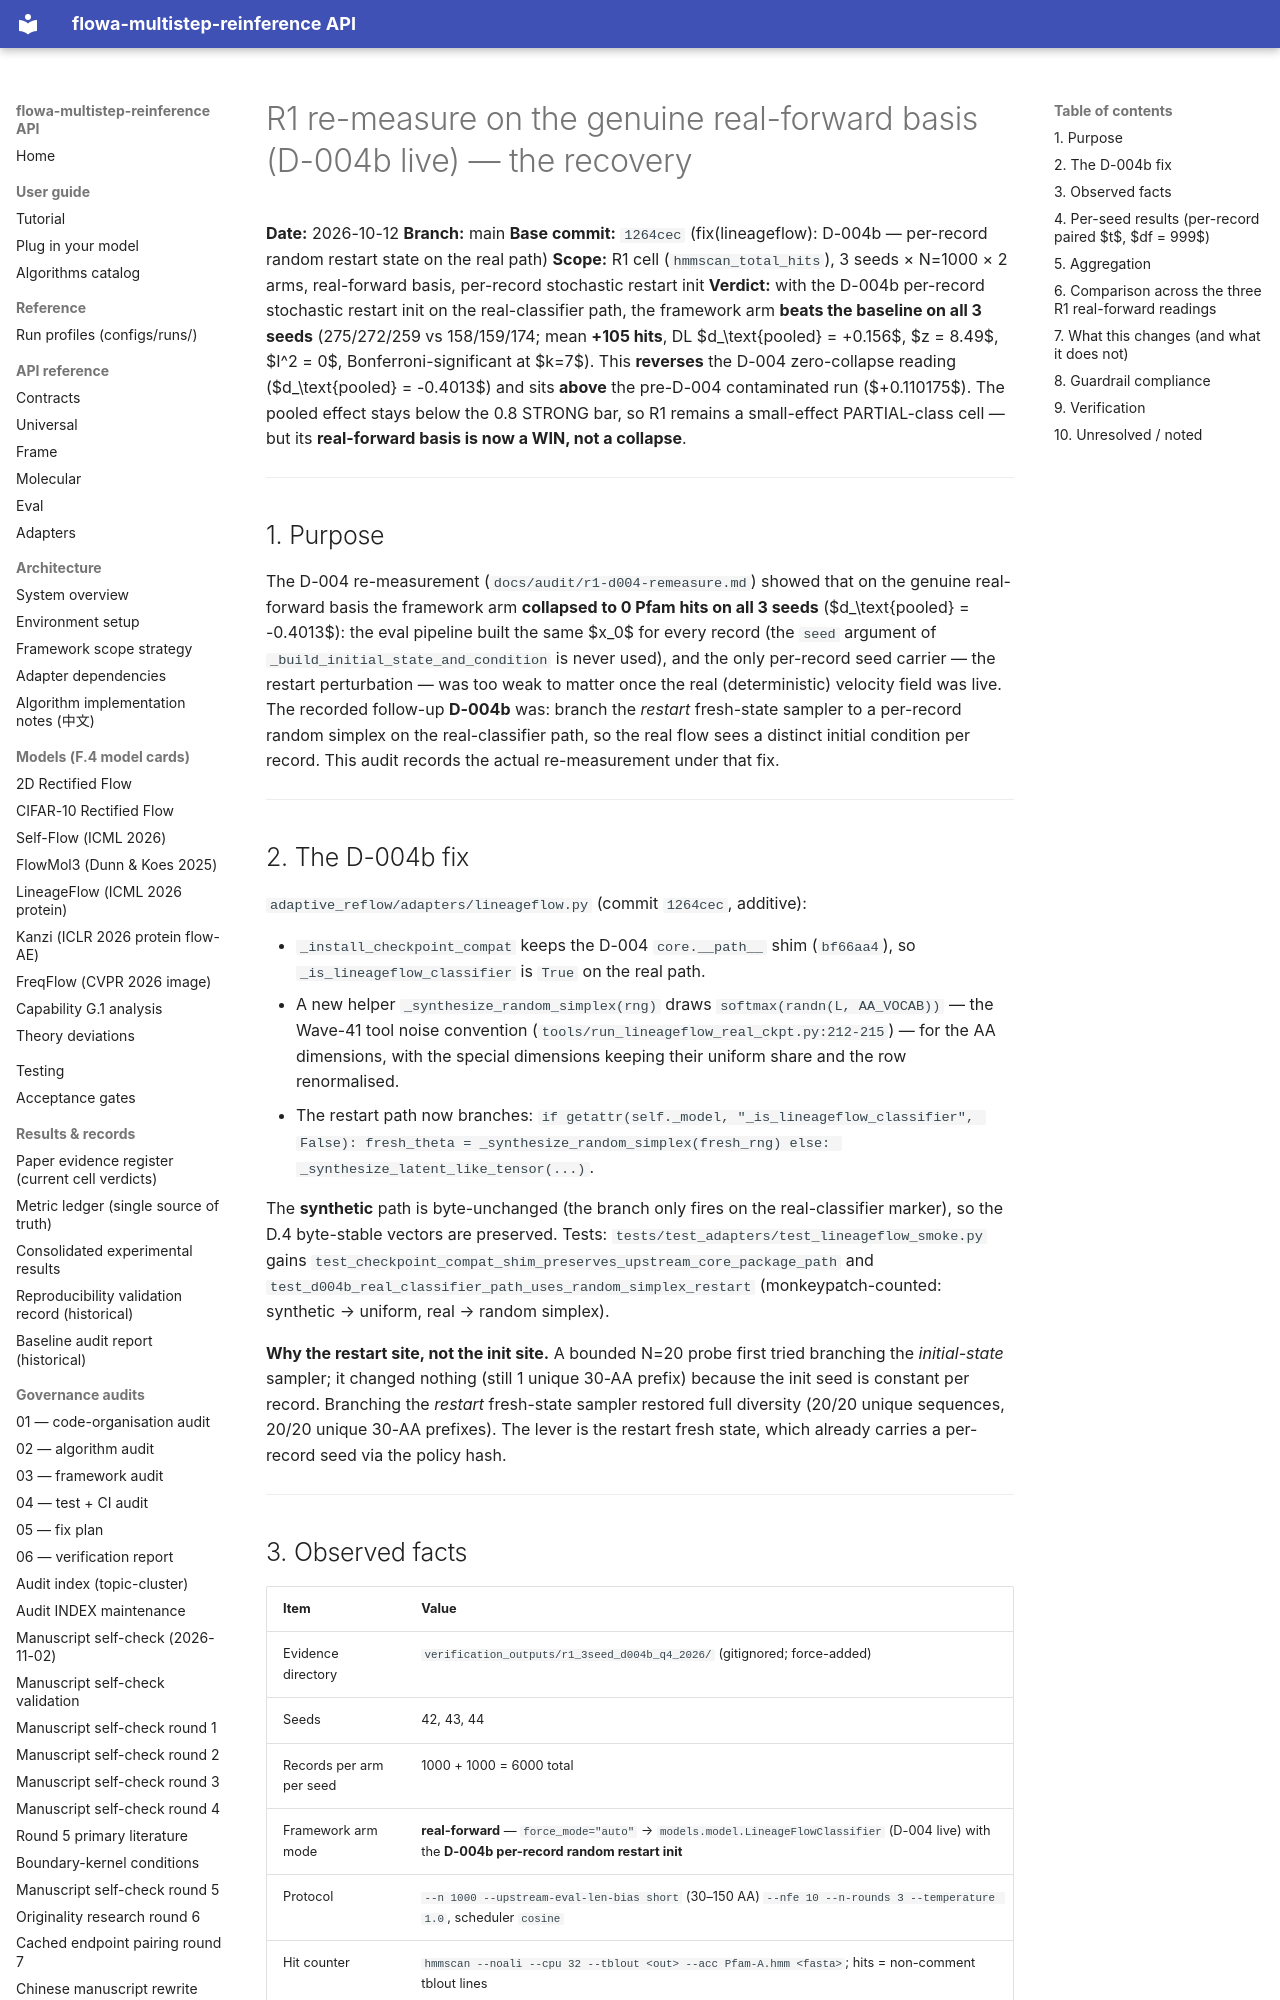

repository: silverenternal/flowa-multistep-reinference · page: audit/r1-d004b-remeasure/index.html · generator: mkdocs

# R1 re-measure on the genuine real-forward basis (D-004b live) — the recovery

**Date:** 2026-10-12
**Branch:** main
**Base commit:** `1264cec` (fix(lineageflow): D-004b — per-record random restart state on the real path)
**Scope:** R1 cell (`hmmscan_total_hits`), 3 seeds × N=1000 × 2 arms, real-forward basis, per-record stochastic restart init
**Verdict:** with the D-004b per-record stochastic restart init on the real-classifier path, the framework arm **beats the baseline on all 3 seeds** (275/272/259 vs 158/159/174; mean **+105 hits**, DL $d_\text{pooled} = +0.156$, $z = 8.49$, $I^2 = 0$, Bonferroni-significant at $k=7$). This **reverses** the D-004 zero-collapse reading ($d_\text{pooled} = -0.4013$) and sits **above** the pre-D-004 contaminated run ($+0.110175$). The pooled effect stays below the 0.8 STRONG bar, so R1 remains a small-effect PARTIAL-class cell — but its **real-forward basis is now a WIN, not a collapse**.

---

## 1. Purpose

The D-004 re-measurement (`docs/audit/r1-d004-remeasure.md`) showed that on the genuine real-forward basis the framework arm **collapsed to 0 Pfam hits on all 3 seeds** ($d_\text{pooled} = -0.4013$): the eval pipeline built the same $x_0$ for every record (the `seed` argument of `_build_initial_state_and_condition` is never used), and the only per-record seed carrier — the restart perturbation — was too weak to matter once the real (deterministic) velocity field was live. The recorded follow-up **D-004b** was: branch the *restart* fresh-state sampler to a per-record random simplex on the real-classifier path, so the real flow sees a distinct initial condition per record. This audit records the actual re-measurement under that fix.

---
